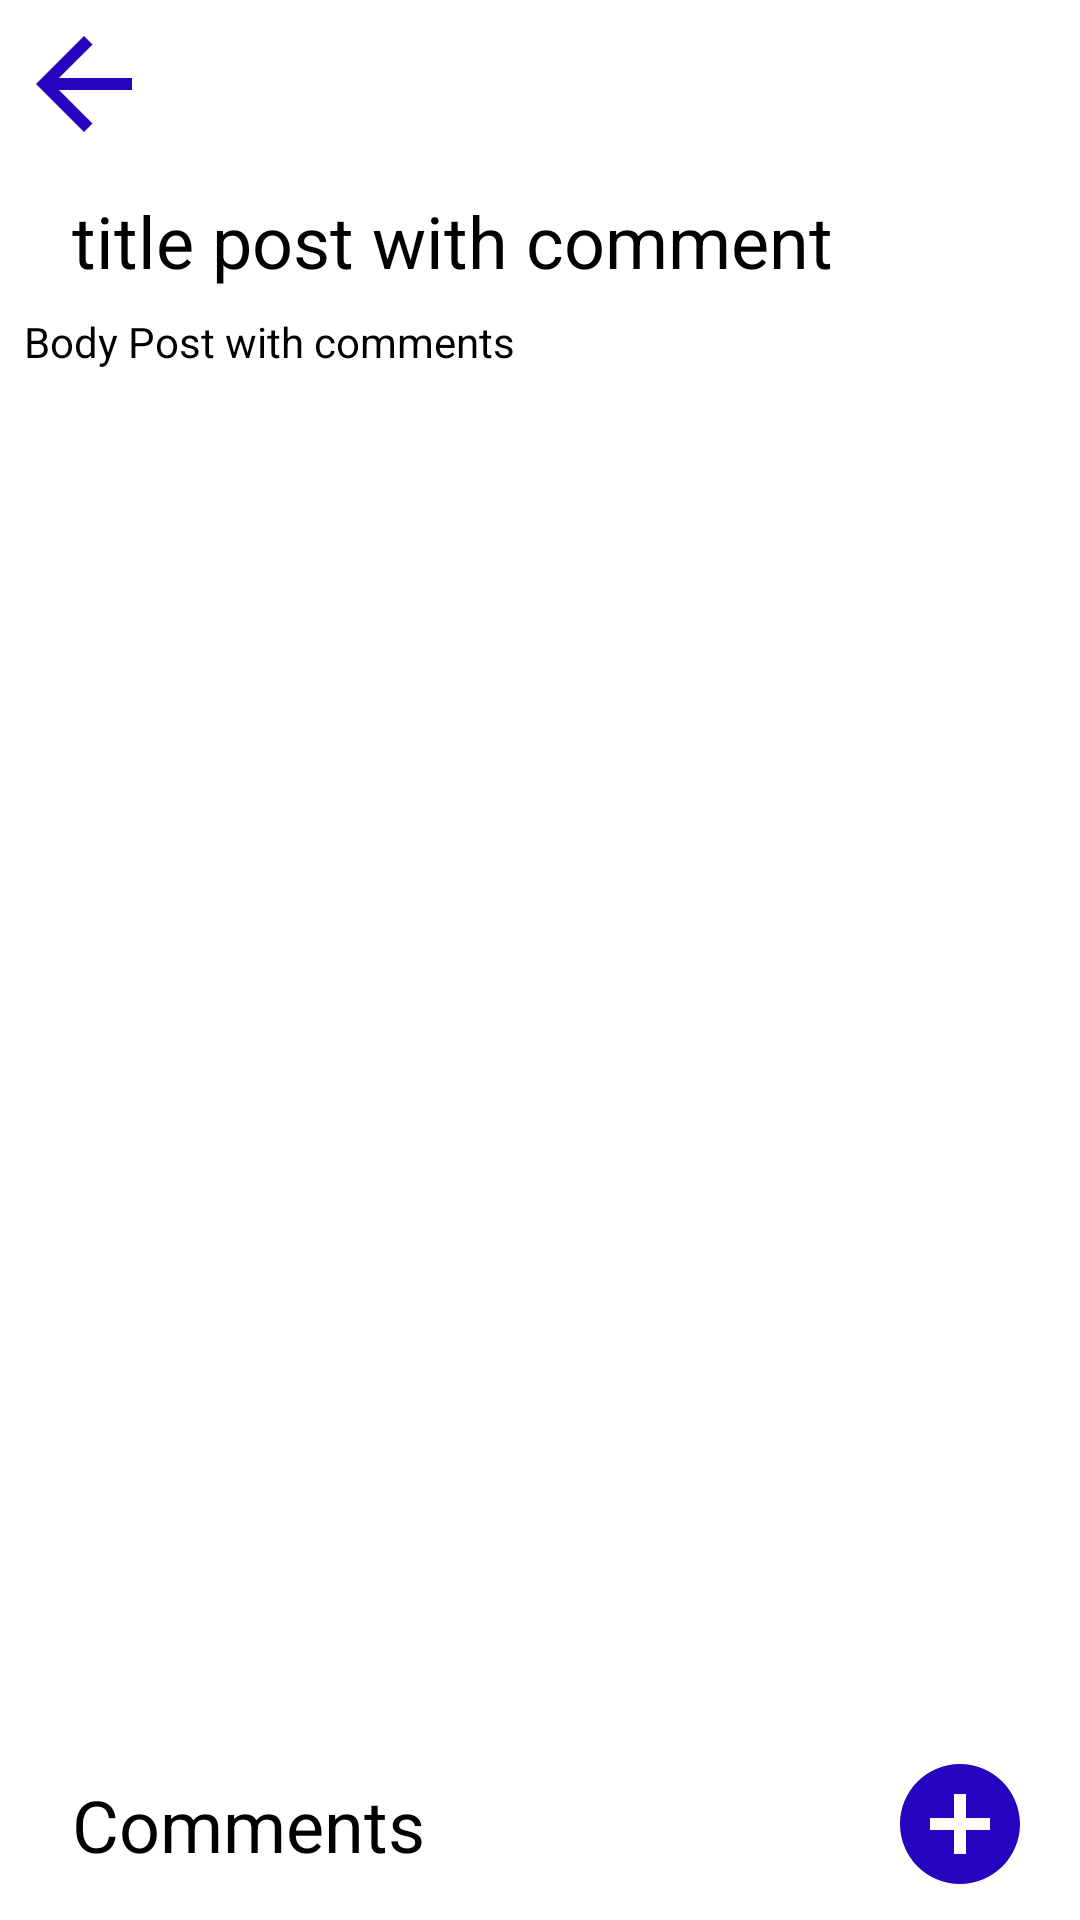

Reconstruct the res/layout file that produces this screen, plus the resources it refers to.
<!-- AndroidManifest.xml: application theme Theme.VPRDConsumrz -->
<!-- res/layout/fragment_post_and_comments.xml -->
<?xml version="1.0" encoding="utf-8"?>
<androidx.constraintlayout.widget.ConstraintLayout xmlns:android="http://schemas.android.com/apk/res/android"
    xmlns:tools="http://schemas.android.com/tools"
    android:layout_width="match_parent"
    android:layout_height="match_parent"
    xmlns:app="http://schemas.android.com/apk/res-auto"
    tools:context=".view.fragments.PostAndComments">

    <TextView
        android:id="@+id/tvMainComment"
        android:layout_width="wrap_content"
        android:layout_height="wrap_content"
        android:layout_marginStart="24dp"
        android:layout_marginTop="8dp"
        android:layout_marginBottom="8dp"
        android:text="Comments"
        android:textColor="@color/black"
        android:textSize="24sp"
        app:layout_constraintBottom_toBottomOf="@+id/ivAddComment"
        app:layout_constraintStart_toStartOf="parent"
        app:layout_constraintTop_toTopOf="@+id/ivAddComment" />

    <ScrollView
        android:id="@+id/svComment"
        android:layout_width="match_parent"
        android:layout_height="250dp"
        android:layout_marginTop="8dp"
        app:layout_constraintEnd_toEndOf="parent"
        app:layout_constraintStart_toStartOf="parent"
        app:layout_constraintTop_toBottomOf="@+id/ivBackComment">


        <androidx.constraintlayout.widget.ConstraintLayout
            android:id="@+id/secondConstraint"
            android:layout_width="match_parent"
            android:layout_height="0dp"
            android:orientation="vertical"
            app:layout_constraintBottom_toBottomOf="parent">

            <TextView
                android:id="@+id/titlePostWithComment"
                android:layout_width="wrap_content"
                android:layout_height="wrap_content"
                android:layout_marginStart="24dp"
                android:layout_marginTop="4dp"
                android:text="title post with comment"
                android:textColor="@color/black"
                android:textSize="24sp"
                app:layout_constraintStart_toStartOf="parent"
                app:layout_constraintTop_toTopOf="parent" />

            <TextView
                android:id="@+id/bodyPostWithComment"
                android:layout_width="wrap_content"
                android:layout_height="wrap_content"
                android:layout_marginStart="8dp"
                android:layout_marginTop="8dp"
                android:text="Body Post with comments"
                android:textColor="@color/black"
                app:layout_constraintBottom_toBottomOf="parent"
                app:layout_constraintStart_toStartOf="parent"
                app:layout_constraintTop_toBottomOf="@id/titlePostWithComment" />


        </androidx.constraintlayout.widget.ConstraintLayout>

    </ScrollView>

    <ImageView
        android:id="@+id/ivAddComment"
        android:layout_width="wrap_content"
        android:layout_height="wrap_content"
        android:layout_marginEnd="16dp"
        android:layout_marginBottom="8dp"
        android:src="@drawable/ic_add_post"
        app:layout_constraintBottom_toTopOf="@+id/rvComments"
        app:layout_constraintEnd_toEndOf="parent" />

    <androidx.recyclerview.widget.RecyclerView
        android:id="@+id/rvComments"
        android:layout_width="match_parent"
        android:layout_height="0dp"
        app:layout_constraintBottom_toBottomOf="parent"
        app:layout_constraintEnd_toEndOf="parent"
        app:layout_constraintStart_toStartOf="parent" />

    <ImageView
        android:id="@+id/ivBackComment"
        android:layout_width="wrap_content"
        android:layout_height="wrap_content"
        android:layout_marginStart="4dp"
        android:layout_marginTop="4dp"
        android:src="@drawable/ic_back"
        app:layout_constraintStart_toStartOf="parent"
        app:layout_constraintTop_toTopOf="parent" />

</androidx.constraintlayout.widget.ConstraintLayout>
<!-- resources referenced by this layout -->
<resources>
  <!-- drawable ic_add_post (drawable) -->
  <vector android:height="48dp" android:tint="#2503BF"
      android:viewportHeight="24" android:viewportWidth="24"
      android:width="48dp" xmlns:android="http://schemas.android.com/apk/res/android">
      <path android:fillColor="@android:color/white" android:pathData="M12,2C6.48,2 2,6.48 2,12s4.48,10 10,10 10,-4.48 10,-10S17.52,2 12,2zM17,13h-4v4h-2v-4L7,13v-2h4L11,7h2v4h4v2z"/>
  </vector>
  <!-- drawable ic_back (drawable) -->
  <vector android:autoMirrored="true" android:height="48dp"
      android:tint="#2503BF" android:viewportHeight="24"
      android:viewportWidth="24" android:width="48dp" xmlns:android="http://schemas.android.com/apk/res/android">
      <path android:fillColor="@android:color/white" android:pathData="M20,11H7.83l5.59,-5.59L12,4l-8,8 8,8 1.41,-1.41L7.83,13H20v-2z"/>
  </vector>
  <style name="Theme.VPRDConsumrz" parent="Theme.MaterialComponents.DayNight.DarkActionBar">
          
          <item name="colorPrimary">@color/purple_500</item>
          <item name="colorPrimaryVariant">@color/purple_700</item>
          <item name="colorOnPrimary">@color/white</item>
          
          <item name="colorSecondary">@color/teal_200</item>
          <item name="colorSecondaryVariant">@color/teal_700</item>
          <item name="colorOnSecondary">@color/black</item>
          
          <item name="android:statusBarColor" tools:targetApi="l">?attr/colorPrimaryVariant</item>
          
      </style>
  <!-- not gathered from this repository: default colours our renderer supplied (Android Studio template values) -->
  <color name="purple_500">#FF6200EE</color>
  <color name="purple_700">#FF3700B3</color>
  <color name="teal_200">#FF03DAC5</color>
  <color name="teal_700">#FF018786</color>
  <color name="black">#FF000000</color>
  <color name="white">#FFFFFFFF</color>
</resources>
